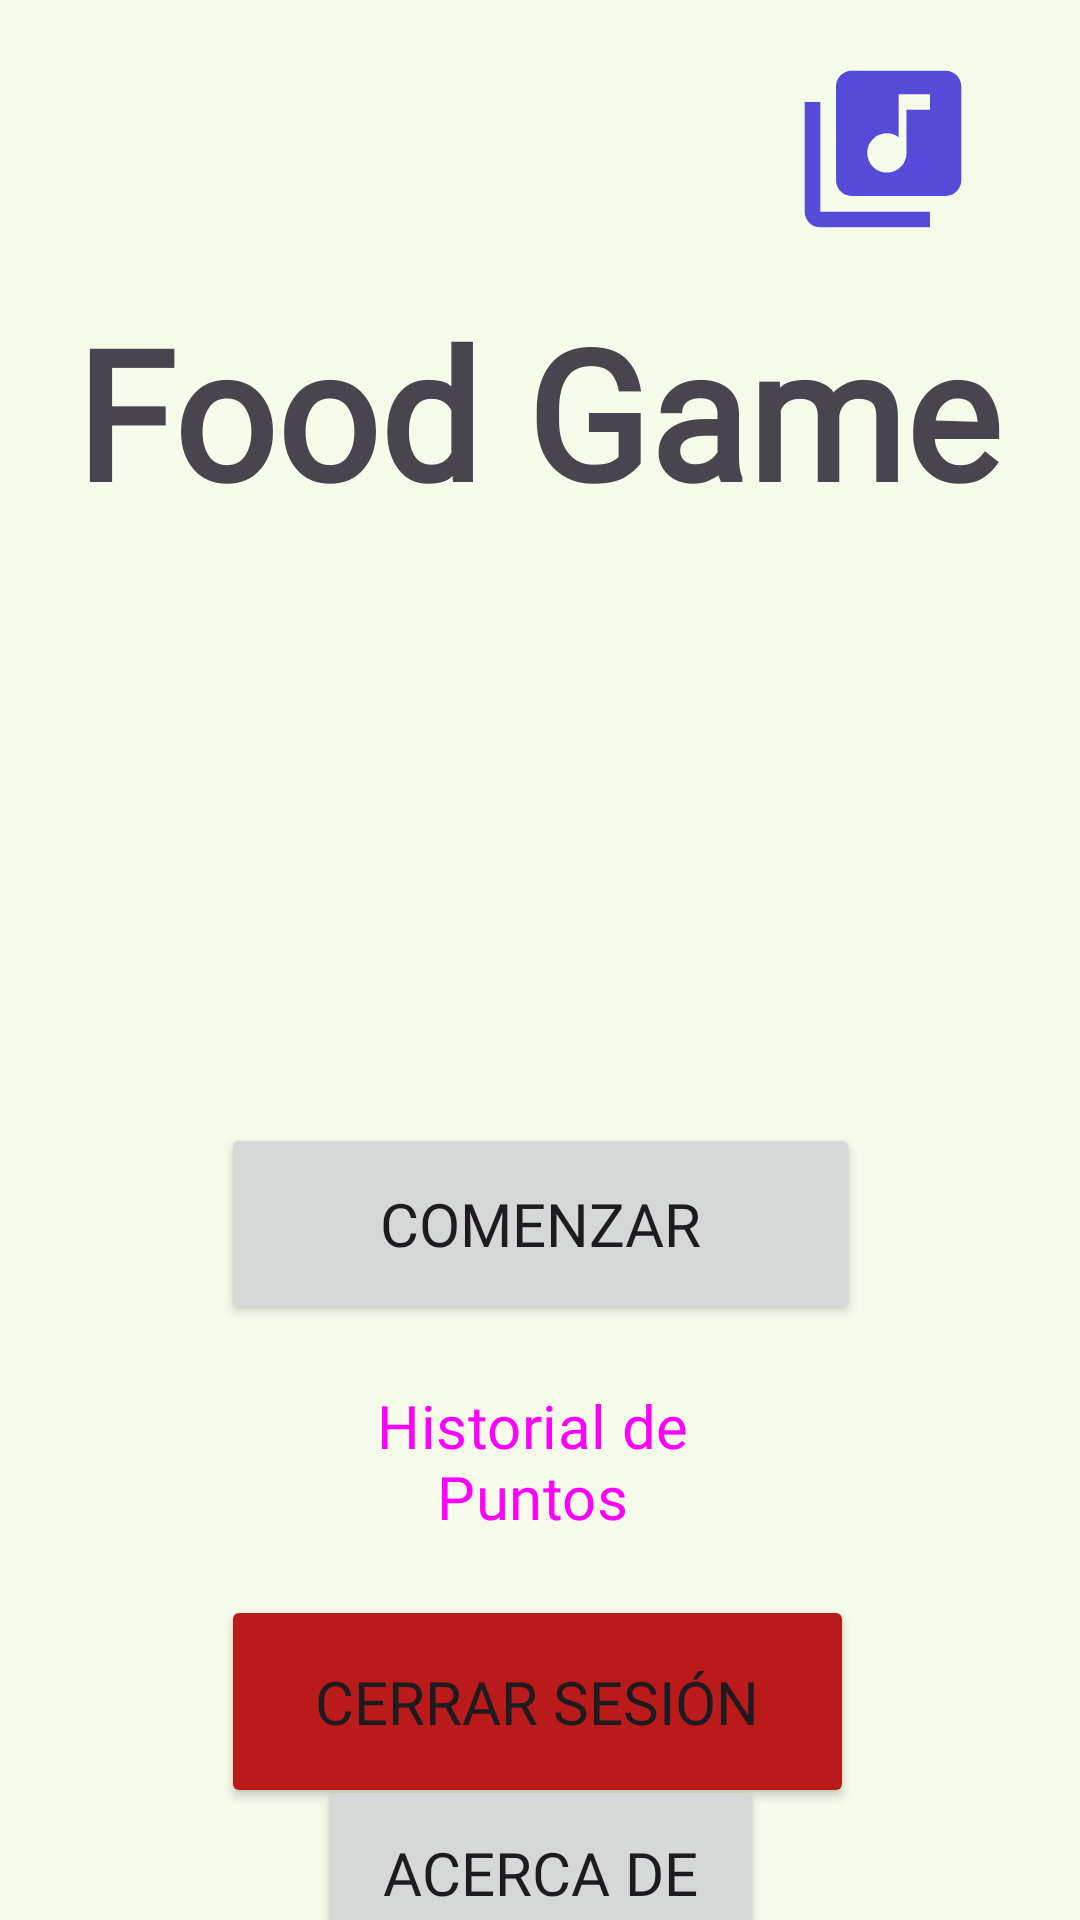

Here is an Android app screen rendered from its layout file. Give the layout XML and the strings, colors and styles it references.
<!-- AndroidManifest.xml: application theme Theme.FoodGame -->
<!-- res/layout/activity_home.xml -->
<?xml version="1.0" encoding="utf-8"?>
<androidx.constraintlayout.widget.ConstraintLayout xmlns:android="http://schemas.android.com/apk/res/android"
    xmlns:app="http://schemas.android.com/apk/res-auto"
    xmlns:tools="http://schemas.android.com/tools"
    android:id="@+id/main"
    android:layout_width="match_parent"
    android:layout_height="match_parent"
    tools:context=".Home">

    <Button
        android:id="@+id/btCerrarSesion"
        android:layout_width="211dp"
        android:layout_height="71dp"
        android:backgroundTint="@color/md_theme_error"
        android:text="@string/btCerrarSesion"
        android:textSize="20sp"
        app:layout_constraintBottom_toBottomOf="parent"
        app:layout_constraintEnd_toEndOf="parent"
        app:layout_constraintHorizontal_bias="0.495"
        app:layout_constraintStart_toStartOf="parent"
        app:layout_constraintTop_toBottomOf="@+id/btHistorialPuntos"
        app:layout_constraintVertical_bias="0.154" />

    <Button
        android:id="@+id/btComenzar"
        android:layout_width="213dp"
        android:layout_height="67dp"
        android:text="@string/btComenzar"
        android:textSize="20sp"
        app:layout_constraintBottom_toBottomOf="parent"
        app:layout_constraintEnd_toEndOf="parent"
        app:layout_constraintStart_toStartOf="parent"
        app:layout_constraintTop_toBottomOf="@+id/ivDesayuno"
        app:layout_constraintVertical_bias="0.089" />

    <Button
        android:id="@+id/btHistorialPuntos"
        style="@style/Widget.Material3.Button.ElevatedButton"
        android:layout_width="216dp"
        android:layout_height="76dp"
        android:backgroundTint="@color/pMorado"
        android:text="@string/btHistorialPuntos"
        android:textColor="@color/ic_google_background"
        android:textSize="20sp"
        app:icon="@android:drawable/star_big_on"
        app:iconSize="50dp"
        app:iconTint="@color/fAmarillo"
        app:layout_constraintBottom_toBottomOf="parent"
        app:layout_constraintEnd_toEndOf="parent"
        app:layout_constraintHorizontal_bias="0.482"
        app:layout_constraintStart_toStartOf="parent"
        app:layout_constraintTop_toBottomOf="@+id/btComenzar"
        app:layout_constraintVertical_bias="0.062" />

    <TextView
        android:id="@+id/tvRecetas"
        android:layout_width="wrap_content"
        android:layout_height="wrap_content"
        android:bufferType="normal"
        android:text="@string/app_name"
        android:textAlignment="textStart"
        android:textSize="60sp"
        android:textStyle="bold"
        app:layout_constraintBottom_toBottomOf="parent"
        app:layout_constraintEnd_toEndOf="parent"
        app:layout_constraintHorizontal_bias="0.49"
        app:layout_constraintStart_toStartOf="parent"
        app:layout_constraintTop_toTopOf="parent"
        app:layout_constraintVertical_bias="0.173" />

    <ImageView
        android:id="@+id/ivDesayuno"
        android:layout_width="177dp"
        android:layout_height="168dp"
        app:layout_constraintBottom_toBottomOf="parent"
        app:layout_constraintEnd_toEndOf="parent"
        app:layout_constraintStart_toStartOf="parent"
        app:layout_constraintTop_toBottomOf="@+id/tvRecetas"
        app:layout_constraintVertical_bias="0.034"
        app:srcCompat="@drawable/comida" />

    <ImageButton
        android:id="@+id/ibIcono"
        android:layout_width="75dp"
        android:layout_height="78dp"
        android:background="@null"
        android:padding="0dp"
        android:scaleType="fitCenter"
        app:layout_constraintBottom_toBottomOf="parent"
        app:layout_constraintEnd_toEndOf="parent"
        app:layout_constraintHorizontal_bias="0.047"
        app:layout_constraintStart_toStartOf="parent"
        app:layout_constraintTop_toTopOf="parent"
        app:layout_constraintVertical_bias="0.01"
        app:srcCompat="@drawable/perfil"
        tools:ignore="SpeakableTextPresentCheck" />

    <Button
        android:id="@+id/btAcercaDe"
        android:layout_width="149dp"
        android:layout_height="65dp"
        android:text="@string/btAcercaDe"
        android:textSize="20sp"
        app:layout_constraintBottom_toBottomOf="parent"
        app:layout_constraintEnd_toEndOf="parent"
        app:layout_constraintStart_toStartOf="parent"
        app:layout_constraintTop_toBottomOf="@+id/btCerrarSesion"
        app:layout_constraintVertical_bias="0.407" />

    <ImageButton
        android:id="@+id/ibMusica"
        android:layout_width="92dp"
        android:layout_height="99dp"
        app:layout_constraintBottom_toTopOf="@+id/tvRecetas"
        app:layout_constraintEnd_toEndOf="parent"
        app:layout_constraintHorizontal_bias="0.89"
        app:layout_constraintStart_toEndOf="@+id/ibIcono"
        app:layout_constraintTop_toTopOf="parent"
        app:layout_constraintVertical_bias="0.0"
        app:srcCompat="@drawable/ic_musica_foreground"
        android:background="@null"/>

</androidx.constraintlayout.widget.ConstraintLayout>
<!-- resources referenced by this layout -->
<resources>
  <color name="fAmarillo">#CDDC39</color>
  <color name="md_theme_error">#BA1A1A</color>
  <color name="pMorado">#7E2894</color>
  <!-- drawable ic_musica_foreground (drawable) -->
  <vector xmlns:android="http://schemas.android.com/apk/res/android"
      android:width="108dp"
      android:height="108dp"
      android:viewportWidth="24"
      android:viewportHeight="24"
      android:tint="#544BD8">
    <group android:scaleX="0.58"
        android:scaleY="0.58"
        android:translateX="5.04"
        android:translateY="5.04">
      <path
          android:fillColor="@android:color/white"
          android:pathData="M20,2L8,2c-1.1,0 -2,0.9 -2,2v12c0,1.1 0.9,2 2,2h12c1.1,0 2,-0.9 2,-2L22,4c0,-1.1 -0.9,-2 -2,-2zM18,7h-3v5.5c0,1.38 -1.12,2.5 -2.5,2.5S10,13.88 10,12.5s1.12,-2.5 2.5,-2.5c0.57,0 1.08,0.19 1.5,0.51L14,5h4v2zM4,6L2,6v14c0,1.1 0.9,2 2,2h14v-2L4,20L4,6z"/>
    </group>
  </vector>
  <string name="app_name">Food Game</string>
  <string name="btAcercaDe">Acerca de</string>
  <string name="btCerrarSesion">Cerrar Sesión</string>
  <string name="btComenzar">Comenzar</string>
  <string name="btHistorialPuntos">Historial de Puntos</string>
  <style name="Theme.FoodGame" parent="Base.Theme.FoodGame" />
  <color name="md_theme_primary">#3F6900</color>
  <color name="md_theme_onPrimary">#FFFFFF</color>
  <color name="md_theme_primaryContainer">#6FAE19</color>
  <color name="md_theme_onPrimaryContainer">#071200</color>
  <color name="md_theme_secondary">#4B662A</color>
  <color name="md_theme_onSecondary">#FFFFFF</color>
  <color name="md_theme_secondaryContainer">#D0F2A5</color>
  <color name="md_theme_onSecondaryContainer">#385217</color>
  <color name="md_theme_tertiary">#006C50</color>
  <color name="md_theme_onTertiary">#FFFFFF</color>
  <color name="md_theme_tertiaryContainer">#24B087</color>
  <color name="md_theme_onTertiaryContainer">#00110A</color>
  <color name="md_theme_onError">#FFFFFF</color>
  <color name="md_theme_errorContainer">#FFDAD6</color>
  <color name="md_theme_onErrorContainer">#410002</color>
  <color name="md_theme_background">#F7FBEA</color>
  <color name="md_theme_onBackground">#191D13</color>
  <color name="md_theme_surface">#F7FBEA</color>
  <color name="md_theme_onSurface">#191D13</color>
  <color name="md_theme_surfaceVariant">#DEE6CD</color>
  <color name="md_theme_onSurfaceVariant">#424937</color>
  <color name="md_theme_outline">#727A66</color>
  <color name="md_theme_outlineVariant">#C2CAB2</color>
  <color name="md_theme_inverseSurface">#2E3227</color>
  <color name="md_theme_inverseOnSurface">#EFF3E2</color>
  <color name="md_theme_inversePrimary">#97D945</color>
  <color name="md_theme_primaryFixed">#B2F65F</color>
  <color name="md_theme_onPrimaryFixed">#102000</color>
  <color name="md_theme_primaryFixedDim">#97D945</color>
  <color name="md_theme_onPrimaryFixedVariant">#2F4F00</color>
  <color name="md_theme_secondaryFixed">#CCEEA1</color>
  <color name="md_theme_onSecondaryFixed">#102000</color>
  <color name="md_theme_secondaryFixedDim">#B1D188</color>
  <color name="md_theme_onSecondaryFixedVariant">#344E14</color>
  <color name="md_theme_tertiaryFixed">#7CF9CB</color>
  <color name="md_theme_onTertiaryFixed">#002116</color>
  <color name="md_theme_tertiaryFixedDim">#5DDCB0</color>
  <color name="md_theme_onTertiaryFixedVariant">#00513C</color>
  <color name="md_theme_surfaceDim">#D8DCCC</color>
  <color name="md_theme_surfaceBright">#F7FBEA</color>
  <color name="md_theme_surfaceContainerLowest">#FFFFFF</color>
  <color name="md_theme_surfaceContainerLow">#F2F5E5</color>
  <color name="md_theme_surfaceContainer">#ECF0DF</color>
  <color name="md_theme_surfaceContainerHigh">#E6EADA</color>
  <color name="md_theme_surfaceContainerHighest">#E0E4D4</color>
</resources>
